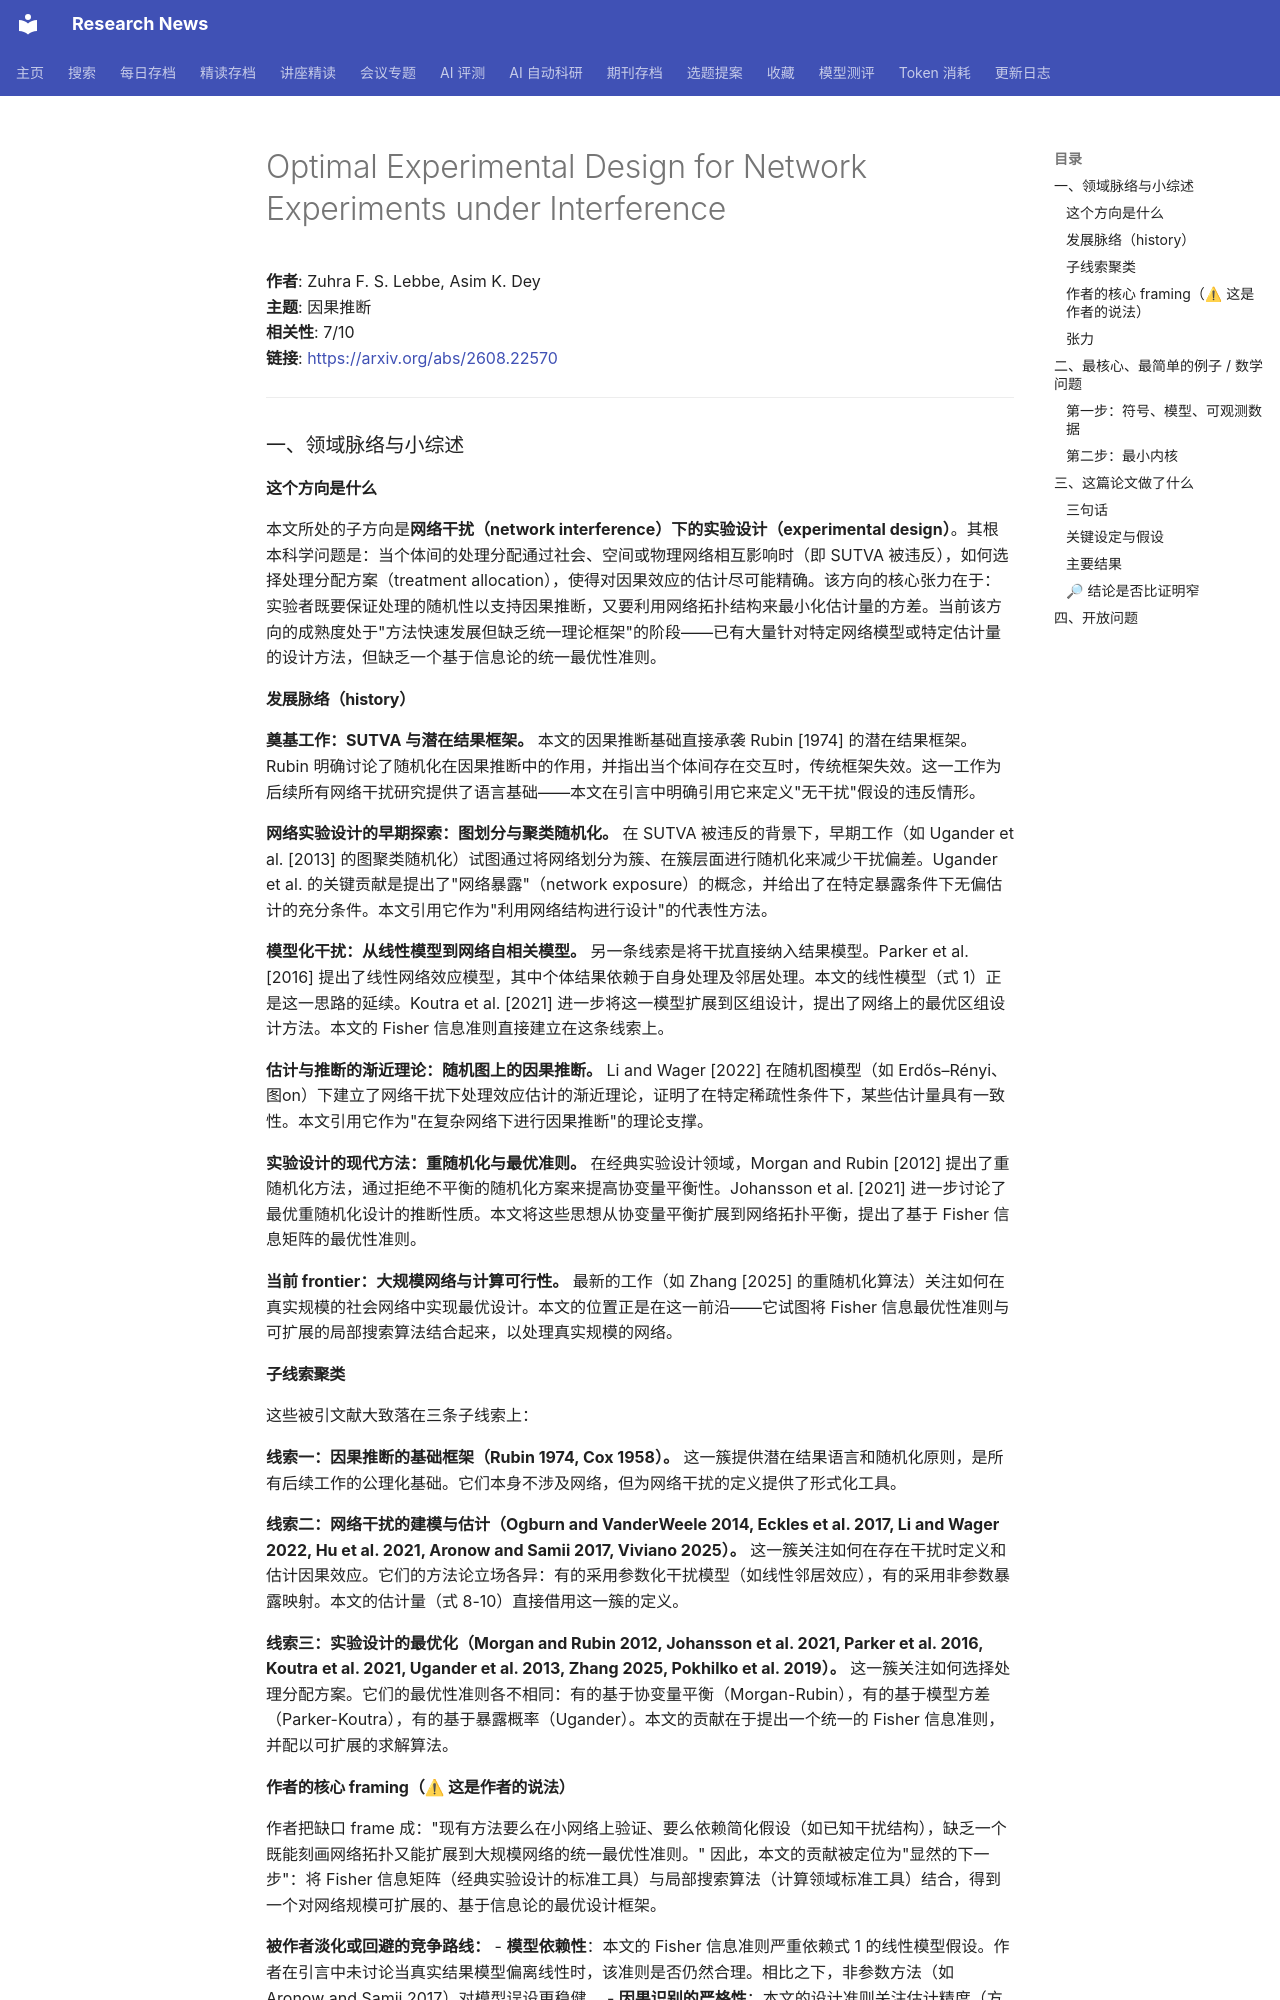

repository: cxy0714/research-news · page: deep_reads/2026-08-24-2608.22570/index.html · generator: mkdocs

# Optimal Experimental Design for Network Experiments under Interference

**作者**: Zuhra F. S. Lebbe, Asim K. Dey  
**主题**: 因果推断  
**相关性**: 7/10  
**链接**: <https://arxiv.org/abs/2608.22570>

---

### 一、领域脉络与小综述

#### 这个方向是什么

本文所处的子方向是**网络干扰（network interference）下的实验设计（experimental design）**。其根本科学问题是：当个体间的处理分配通过社会、空间或物理网络相互影响时（即 SUTVA 被违反），如何选择处理分配方案（treatment allocation），使得对因果效应的估计尽可能精确。该方向的核心张力在于：实验者既要保证处理的随机性以支持因果推断，又要利用网络拓扑结构来最小化估计量的方差。当前该方向的成熟度处于"方法快速发展但缺乏统一理论框架"的阶段——已有大量针对特定网络模型或特定估计量的设计方法，但缺乏一个基于信息论的统一最优性准则。

#### 发展脉络（history）

**奠基工作：SUTVA 与潜在结果框架。** 本文的因果推断基础直接承袭 Rubin [1974] 的潜在结果框架。Rubin 明确讨论了随机化在因果推断中的作用，并指出当个体间存在交互时，传统框架失效。这一工作为后续所有网络干扰研究提供了语言基础——本文在引言中明确引用它来定义"无干扰"假设的违反情形。

**网络实验设计的早期探索：图划分与聚类随机化。** 在 SUTVA 被违反的背景下，早期工作（如 Ugander et al. [2013] 的图聚类随机化）试图通过将网络划分为簇、在簇层面进行随机化来减少干扰偏差。Ugander et al. 的关键贡献是提出了"网络暴露"（network exposure）的概念，并给出了在特定暴露条件下无偏估计的充分条件。本文引用它作为"利用网络结构进行设计"的代表性方法。

**模型化干扰：从线性模型到网络自相关模型。** 另一条线索是将干扰直接纳入结果模型。Parker et al. [2016] 提出了线性网络效应模型，其中个体结果依赖于自身处理及邻居处理。本文的线性模型（式 1）正是这一思路的延续。Koutra et al. [2021] 进一步将这一模型扩展到区组设计，提出了网络上的最优区组设计方法。本文的 Fisher 信息准则直接建立在这条线索上。

**估计与推断的渐近理论：随机图上的因果推断。** Li and Wager [2022] 在随机图模型（如 Erdős–Rényi、图on）下建立了网络干扰下处理效应估计的渐近理论，证明了在特定稀疏性条件下，某些估计量具有一致性。本文引用它作为"在复杂网络下进行因果推断"的理论支撑。

**实验设计的现代方法：重随机化与最优准则。** 在经典实验设计领域，Morgan and Rubin [2012] 提出了重随机化方法，通过拒绝不平衡的随机化方案来提高协变量平衡性。Johansson et al. [2021] 进一步讨论了最优重随机化设计的推断性质。本文将这些思想从协变量平衡扩展到网络拓扑平衡，提出了基于 Fisher 信息矩阵的最优性准则。

**当前 frontier：大规模网络与计算可行性。** 最新的工作（如 Zhang [2025] 的重随机化算法）关注如何在真实规模的社会网络中实现最优设计。本文的位置正是在这一前沿——它试图将 Fisher 信息最优性准则与可扩展的局部搜索算法结合起来，以处理真实规模的网络。

#### 子线索聚类

这些被引文献大致落在三条子线索上：

**线索一：因果推断的基础框架（Rubin 1974, Cox 1958）。** 这一簇提供潜在结果语言和随机化原则，是所有后续工作的公理化基础。它们本身不涉及网络，但为网络干扰的定义提供了形式化工具。

**线索二：网络干扰的建模与估计（Ogburn and VanderWeele 2014, Eckles et al. 2017, Li and Wager 2022, Hu et al. 2021, Aronow and Samii 2017, Viviano 2025）。** 这一簇关注如何在存在干扰时定义和估计因果效应。它们的方法论立场各异：有的采用参数化干扰模型（如线性邻居效应），有的采用非参数暴露映射。本文的估计量（式 8-10）直接借用这一簇的定义。

**线索三：实验设计的最优化（Morgan and Rubin 2012, Johansson et al. 2021, Parker et al. 2016, Koutra et al. 2021, Ugander et al. 2013, Zhang 2025, Pokhilko et al. 2019）。** 这一簇关注如何选择处理分配方案。它们的最优性准则各不相同：有的基于协变量平衡（Morgan-Rubin），有的基于模型方差（Parker-Koutra），有的基于暴露概率（Ugander）。本文的贡献在于提出一个统一的 Fisher 信息准则，并配以可扩展的求解算法。
